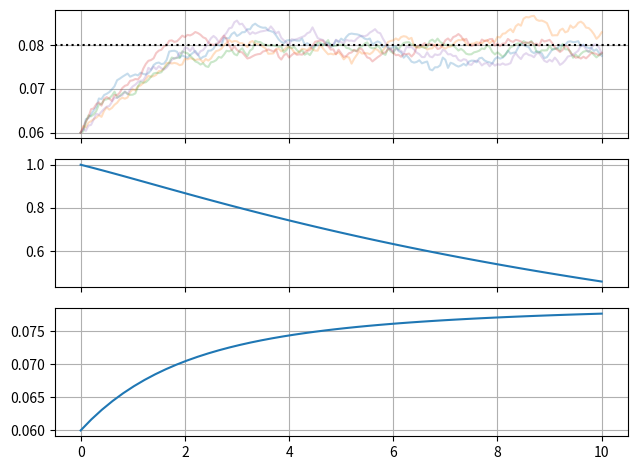

The matplotlib source for this figure:
#!/usr/bin/env python3
# -*- coding: utf-8 -*-
"""
Created on Wed Apr 11 15:26:12 2018

[redacted]
"""

import numpy as np
import pandas as pd
import matplotlib.pyplot as plt

#------------------------------------------------------------------------------

def CIR_process(r0, theta, kappa, sigma, T = 1., N = 100, seed = 0):
    if seed != 0:
        np.random.seed(seed)

    dt = T/N
    rates = [r0]
    for i in range(N):
        dr = kappa*(theta-rates[-1])*dt + sigma*np.sqrt(rates[-1])*np.random.normal(size = 1, scale = np.sqrt(dt))
        rates.append(rates[-1] + dr)
    
    return(pd.DataFrame(data = rates, index = [x*dt for x in range(N+1)] ))

#------------------------------------------------------------------------------

def CIR_A(theta, kappa, sigma, T):
    gamma = np.sqrt(kappa**2+2*sigma**2)
    tmp = -2*kappa*theta/sigma**2
    tmp = tmp*np.log( 2*gamma*np.exp((gamma+kappa)*T/2) / ( (gamma+kappa)*(np.exp(gamma*T)-1) +2*gamma ))
    return(tmp)

#------------------------------------------------------------------------------

def CIR_B(kappa, sigma, T):
    gamma = np.sqrt(kappa**2+2*sigma**2)
    tmp = 2*(np.exp(gamma*T)-1) /((gamma+kappa)*(np.exp(gamma*T)-1) +2*gamma )
    return(tmp)

#------------------------------------------------------------------------------

def CIR_discount_curve(r0, theta, kappa, sigma, T = 10, N = 50):
    t = np.linspace(0,T,N)
    A = np.array([CIR_A(theta, kappa, sigma, T) for T in t])
    B = np.array([CIR_B(kappa, sigma, T) for T in t])
    tmp = np.exp(-A-B*r0)
    tmp = pd.DataFrame(data = tmp, index = t)
    return(tmp)

#------------------------------------------------------------------------------

def CIR_yield_curve(r0, theta, kappa, sigma, T = 10, N = 50):
    discount_curve = CIR_discount_curve(r0, theta, kappa, sigma, T, N)
    t = discount_curve.index
    y = [r0]
    for x in t[1:]:
        y.append(-np.log(discount_curve.loc[x,:].values[0])/x)
    tmp = pd.DataFrame(data = y, index = t)
    return(tmp)

#------------------------------------------------------------------------------

if __name__ == '__main__':

    r0, theta, kappa, sigma = [0.06, 0.08, 0.86, 0.01]
    
    T , N, mc = [10., 200, 5]
    
    plot = True
    
    rates = CIR_process(r0, theta, kappa, sigma, T, N)
    for i in range(mc-1):
        rates = pd.concat([rates, CIR_process(r0, theta, kappa, sigma, T, N)], axis = 1)

    DFC = CIR_discount_curve(r0, theta, kappa, sigma, T)    
    YC = CIR_yield_curve(r0, theta, kappa, sigma, T)
    
    if plot == True:
        
        fig, axes = plt.subplots(3,1, sharex = True)
        
        axes[0].plot(rates, alpha = 0.25)
        axes[0].axhline(theta, c = 'black', linestyle = ':')
        
        axes[1].plot(DFC)
        
        axes[2].plot(YC)
        
        [x.grid() for x in axes]
        fig.tight_layout()